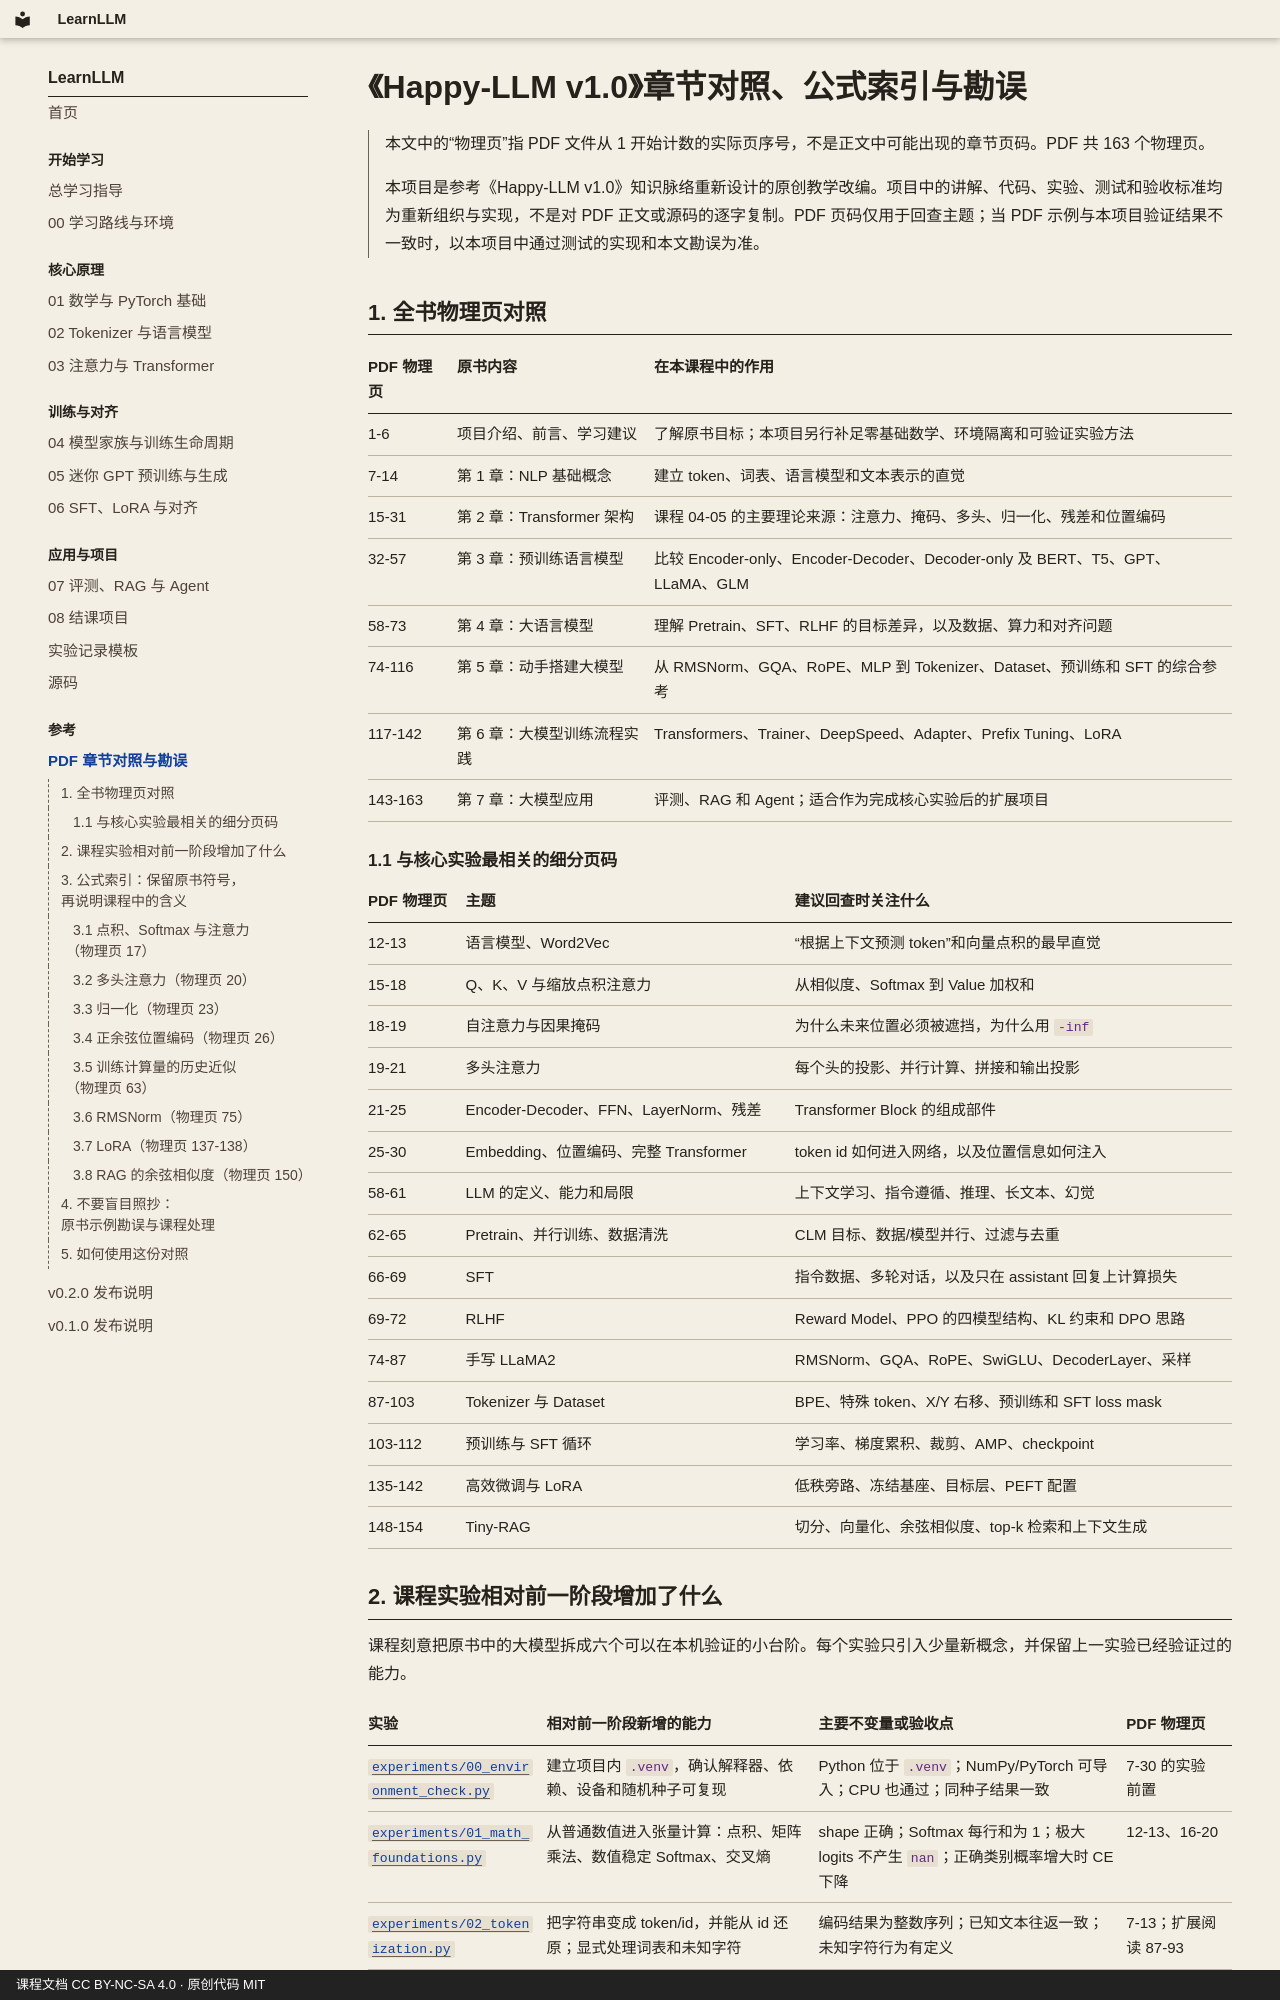

repository: yuweiyang9611/LearnLLM · page: PDF_章节对照与勘误/index.html · generator: mkdocs · copyright: 课程文档 CC BY-NC-SA 4.0 · 原创代码 MIT

# 《Happy-LLM v1.0》章节对照、公式索引与勘误

> 本文中的“物理页”指 PDF 文件从 1 开始计数的实际页序号，不是正文中可能出现的章节页码。PDF 共 163 个物理页。
>
> 本项目是参考《Happy-LLM v1.0》知识脉络重新设计的原创教学改编。项目中的讲解、代码、实验、测试和验收标准均为重新组织与实现，不是对 PDF 正文或源码的逐字复制。PDF 页码仅用于回查主题；当 PDF 示例与本项目验证结果不一致时，以本项目中通过测试的实现和本文勘误为准。

## 1. 全书物理页对照

| PDF 物理页 | 原书内容 | 在本课程中的作用 |
| --- | --- | --- |
| 1-6 | 项目介绍、前言、学习建议 | 了解原书目标；本项目另行补足零基础数学、环境隔离和可验证实验方法 |
| 7-14 | 第 1 章：NLP 基础概念 | 建立 token、词表、语言模型和文本表示的直觉 |
| 15-31 | 第 2 章：Transformer 架构 | 课程 04-05 的主要理论来源：注意力、掩码、多头、归一化、残差和位置编码 |
| 32-57 | 第 3 章：预训练语言模型 | 比较 Encoder-only、Encoder-Decoder、Decoder-only 及 BERT、T5、GPT、LLaMA、GLM |
| 58-73 | 第 4 章：大语言模型 | 理解 Pretrain、SFT、RLHF 的目标差异，以及数据、算力和对齐问题 |
| 74-116 | 第 5 章：动手搭建大模型 | 从 RMSNorm、GQA、RoPE、MLP 到 Tokenizer、Dataset、预训练和 SFT 的综合参考 |
| 117-142 | 第 6 章：大模型训练流程实践 | Transformers、Trainer、DeepSpeed、Adapter、Prefix Tuning、LoRA |
| 143-163 | 第 7 章：大模型应用 | 评测、RAG 和 Agent；适合作为完成核心实验后的扩展项目 |

### 1.1 与核心实验最相关的细分页码

| PDF 物理页 | 主题 | 建议回查时关注什么 |
| --- | --- | --- |
| 12-13 | 语言模型、Word2Vec | “根据上下文预测 token”和向量点积的最早直觉 |
| 15-18 | Q、K、V 与缩放点积注意力 | 从相似度、Softmax 到 Value 加权和 |
| 18-19 | 自注意力与因果掩码 | 为什么未来位置必须被遮挡，为什么用 `-inf` |
| 19-21 | 多头注意力 | 每个头的投影、并行计算、拼接和输出投影 |
| 21-25 | Encoder-Decoder、FFN、LayerNorm、残差 | Transformer Block 的组成部件 |
| 25-30 | Embedding、位置编码、完整 Transformer | token id 如何进入网络，以及位置信息如何注入 |
| 58-61 | LLM 的定义、能力和局限 | 上下文学习、指令遵循、推理、长文本、幻觉 |
| 62-65 | Pretrain、并行训练、数据清洗 | CLM 目标、数据/模型并行、过滤与去重 |
| 66-69 | SFT | 指令数据、多轮对话，以及只在 assistant 回复上计算损失 |
| 69-72 | RLHF | Reward Model、PPO 的四模型结构、KL 约束和 DPO 思路 |
| 74-87 | 手写 LLaMA2 | RMSNorm、GQA、RoPE、SwiGLU、DecoderLayer、采样 |
| 87-103 | Tokenizer 与 Dataset | BPE、特殊 token、X/Y 右移、预训练和 SFT loss mask |
| 103-112 | 预训练与 SFT 循环 | 学习率、梯度累积、裁剪、AMP、checkpoint |
| 135-142 | 高效微调与 LoRA | 低秩旁路、冻结基座、目标层、PEFT 配置 |
| 148-154 | Tiny-RAG | 切分、向量化、余弦相似度、top-k 检索和上下文生成 |
